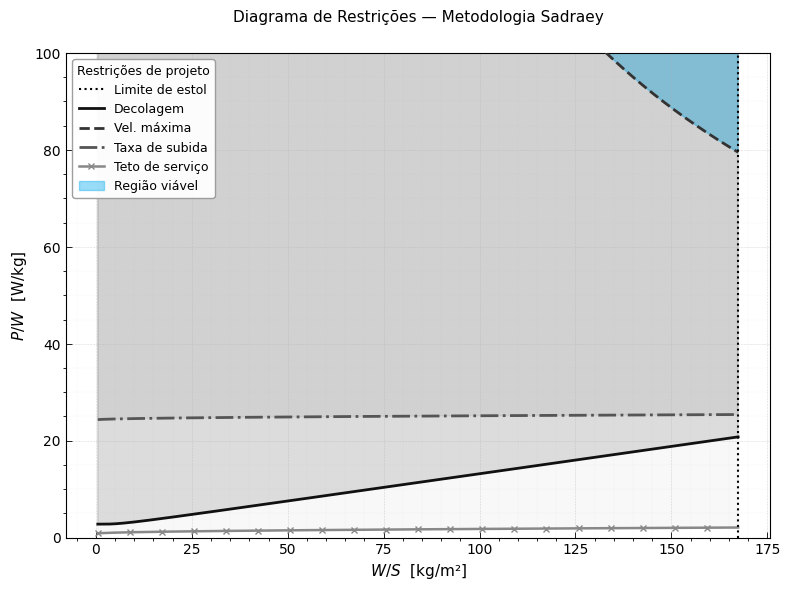
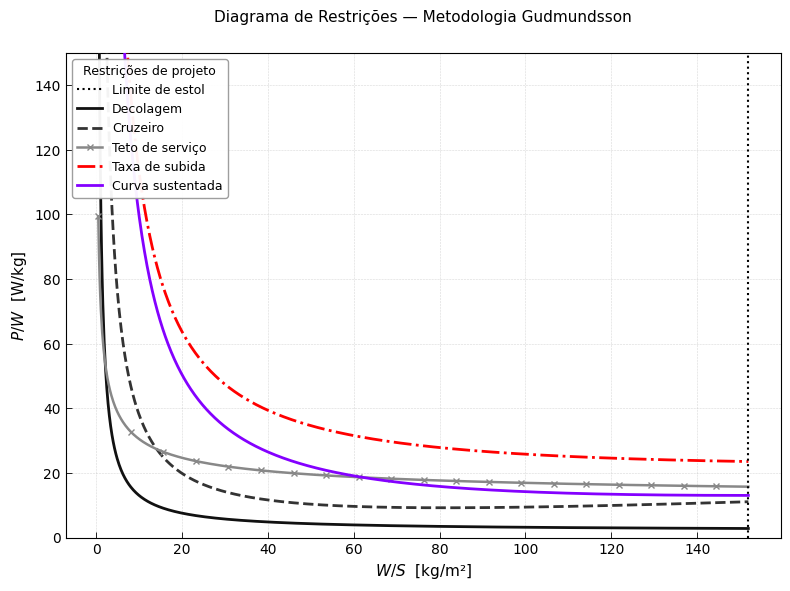

Python code for these plots, in order:

import numpy as np
from matplotlib import pyplot as plt

class AircraftEnvelope():
    
    def __init__(self):
        self.aircraft = {'W/S': [],
                         'P/W': []}
        

        # --- Performance
        self.W0_lb = 1172.2

        lb_to_kg = 0.453592

        self.W0_kg = self.W0_lb*lb_to_kg

        self.eta_prop = 0.8 # propeller efficiency

        # --- Missions
        kmph_to_mps = 1/3.6

        self.rho_kgpm3_SL = 1.225 # at Sea Level
        self.rho_kgpm3_1000m = 1.1117 # at 1000m altitude

        self.V_cruise_mps = 250*kmph_to_mps
        self.Vmax_mps = 300*kmph_to_mps

        self.RoC_mps = 17 # missão 1, reconhecimento
        

        # --- Geometry
        self.AR = 14

        # --- Aerodynamics
        self.CLmax = 1.8

        self.e = 0.9 # wing efficiency
        
        self.CD0 = 0.03
        self.k = 1/(np.pi*self.AR*self.e)
        self.CD = self.CD0 + self.k*(self.CLmax**2)

        self.LDmax = 18
        self.LDmax_climb = self.LDmax # poderia assumir um valor de proporcionalidade
        

        self.V_stall_mps = np.sqrt( (2*self.W0_kg)/(self.rho_kgpm3_1000m*self.CLmax*3.5))
        print(f'V_stall_mps = {self.V_stall_mps:.2f}')

class Sadraey_Methods(AircraftEnvelope):

    def __init__(self):
        super().__init__()

    def stall_restriction(self, rho_kgpm3):
        """
        Maximum W/S restriction based on Sadraey's equation 4.31

        --- --- ---
        INPUTS

        rho [kg/m3]

        V_stall_mps

        CLmax
        --- --- ---
        return W/S

        """
        W_S = 0.5*rho_kgpm3*(self.V_stall_mps**2)*self.CLmax

        return W_S
    
    
    def takeoff_restriction(self, W_S:np.array, S_TO, rho_kgpm3, mu, pitch_ratio = 0.5):
        """
        Take-off restriction equation based on Sadraey equation 4.75 
        
        --- --- ---
        INPUTS

        W_S = W/S array input [kg/m2]

        S_TO = take-off distance [m]

        mu = total rolling friction [-]

        pitch_ratio = 0.6 for variable pitch propeller or 0.5 for fixed pitch propeller

        """
        fixed_pitch_ratio = 0.5
        variable_pitch_ratio = 0.6

        V_TO_mps = 1.2 * self.V_stall_mps # FAR approximation
        CL_TO = 0.3#0.90 * self.CLmax
        CD_TO = self.CD0 + self.k*self.CLmax**2
        CD_G = CD_TO - mu*CL_TO

        K = pitch_ratio*rho_kgpm3*9.81*self.CD0*S_TO/W_S
        
        num = mu - (mu + self.CD0/CL_TO)*( np.exp(K) )
        den = 1 - np.exp(K)

        P_W = (V_TO_mps/self.eta_prop)*(num/den)

        return P_W


    def maximumSpeed_restriction(self, W_S:np.array, rho_kgpm3):
        """
        Maximum speed restriction, Sadraey equation 4.56

        --- --- ---
        Usually, the maximum speed is assumed between 20% or 30% higher than the cruise speed.
        --- --- ---
        INPUTS

        W_S = W/S [kg/m^2]

        rho = local air density

        """
        Vmax_mps = self.Vmax_mps

        sigma = rho_kgpm3/self.rho_kgpm3_SL

        den = 0.5*self.rho_kgpm3_SL*(Vmax_mps**3)*self.CD0/W_S + (2*self.k)/(rho_kgpm3*sigma*Vmax_mps)*W_S

        W_P = self.eta_prop/den

        return W_P
    
    def RoC_restriction(self, W_S:np.array, RoC_mps, rho_kgpm3, eta_prop_climb = 0.7):
        """
        Rate of climb restriction, based on Sadraey 4.89

        --- --- ---
        INPUTS

        RoC_mps = rate of climb of the specified mission

        eta_prop_climb = propeller efficiency in climb, usually between 0.5 or 0.7 for a cruise-optimized propeller
        
        """
        P_W = (RoC_mps/eta_prop_climb) + np.sqrt( 2*W_S/( rho_kgpm3 * np.sqrt(3*self.CD0/self.k )  ) ) * (1.155/(self.LDmax_climb*eta_prop_climb))

        return 1/P_W
    
    def Ceiling_restriction(self, W_S:np.array, RoC_ceiling, rho_kgpm3_ceiling, eta_prop_climb = 0.7):
        """
        Absolute or service ceiling restriction, based on Sadraey equation 4.100

        Similar to the RoC restriction, however RoC depends on the type of ceiling defined.

        --- --- ---
        
        """
        sigma = rho_kgpm3_ceiling/self.rho_kgpm3_SL

        P_W = (RoC_ceiling/eta_prop_climb) + np.sqrt( 2*W_S/( rho_kgpm3_ceiling * np.sqrt(3*self.CD0/self.k )  ) ) * (1.155/(self.LDmax_climb*eta_prop_climb))

        return sigma/P_W
    
    def Range_restriction(self, W_S, rho_kgpm3, R_m = 500*10**3):
        """
        Equação deduzida
        
        """
        c_bhp = 0.068*10**(-6) # kg/Ws

        C = c_bhp#*self.V_cruise_mps

        P_W = (self.eta_prop/(R_m*C))*np.log(1/0.9286)*np.sqrt(9.81*W_S*2/(rho_kgpm3*self.CLmax))
        return P_W
    
    def cruise_restriction(self, W_S, rho_kgpm3):
        """
        
        """
        self.V_cruise_mps = 300/3.6
        q = 0.5*rho_kgpm3*(self.V_cruise_mps**2)*20

        T_W = (q*self.CD0)/(W_S) + (self.k/q)*(W_S)

        return 1/(T_W*self.V_cruise_mps/(self.eta_prop))
    

    def show_RestrictionDiagram(self):

        plt.rcParams.update({
            'font.family': 'Arial',
            'font.size': 10,
            'axes.linewidth': 0.8,
            'axes.grid': True,
            'grid.linestyle': '--',
            'grid.linewidth': 0.4,
            'grid.alpha': 0.5,
            'legend.framealpha': 0.95,
            'legend.edgecolor': '0.6',
            'legend.fontsize': 9,
        })

        fig, ax = plt.subplots(figsize=(8, 6), dpi=150)

        W_S_stall = self.stall_restriction(rho_kgpm3=1.225)
        W_S_array = np.linspace(0.5, W_S_stall, 1000)

        # --- Paleta monocromática 
        cores = {
            'decolagem':    ('#111111', '-',    2.0, None,      'Decolagem'),
            'max_speed':    ('#333333', '--',   2.0, None,      'Vel. máxima'),
            'roc':          ('#555555', '-.',   2.0, None,      'Taxa de subida'),
            'ceiling':      ('#888888', '-',    1.8, (None,50), 'Teto absoluto'),
        }

        # --- 1) Estol
        ax.axvline(x=W_S_stall, linestyle=':', linewidth=1.5, color='black',
                label='Limite de estol', zorder=5)

        # --- 2) Decolagem
        P_W_takeoff = self.takeoff_restriction(
            W_S_array, S_TO=(2/3)*150, rho_kgpm3=1.1117, mu=0.05)
        ax.plot(W_S_array, P_W_takeoff,
                linestyle='-', linewidth=2.0, color='#111111',
                label='Decolagem', zorder=4)

        # --- 3) Velocidade máxima
        W_P_maxspeed = self.maximumSpeed_restriction(W_S_array, rho_kgpm3=1.225)
        ax.plot(W_S_array, 1/W_P_maxspeed,
                linestyle='--', linewidth=2.0, color='#333333',
                label='Vel. máxima', zorder=4)

        # --- 4) Taxa de subida
        W_P_roc = self.RoC_restriction(W_S_array, RoC_mps=17, rho_kgpm3=1.225)
        ax.plot(W_S_array, 1/W_P_roc,
                linestyle='-.', linewidth=2.0, color='#555555',
                label='Taxa de subida', zorder=4)

        # --- 5) Teto absoluto
        W_P_ceiling = self.Ceiling_restriction(
            W_S_array, RoC_ceiling=0.508, rho_kgpm3_ceiling=1.1117)
        ax.plot(W_S_array, 1/W_P_ceiling,
                linestyle='-', linewidth=1.8, color='#888888',
                marker='x', markevery=50, markersize=5,
                label='Teto de serviço', zorder=4)

    
        #plt.plot(W_S_stall, 50, '*', color='blue', markersize=18, label='Ponto de projeto')

        # --- Sombreamento 
        cap = np.full(1000, 150.0)

        ax.fill_between(W_S_array, P_W_takeoff,         cap,
                        alpha=0.12, color='#111111', label='_nolegend_')
        ax.fill_between(W_S_array, 1/W_P_maxspeed,      cap,
                        alpha=0.4, color="#00A9EC", label='Região viável')
        ax.fill_between(W_S_array, 1/W_P_roc,           cap,
                        alpha=0.08, color='#555555', label='_nolegend_')
        ax.fill_between(W_S_array, 1/W_P_ceiling,       cap,
                        alpha=0.06, color='#888888', label='_nolegend_')



        # --- Formatação 
        ax.set_xlabel(r'$W/S$  [kg/m²]', fontsize=11)
        ax.set_ylabel(r'$P/W$  [W/kg]',  fontsize=11)
        #ax.set_xlim(0, 300)
        ax.set_ylim(0, 100)
        ax.tick_params(direction='in', length=4, width=0.6)

        # --- Legenda 
        ax.legend(loc='upper left', frameon=True, ncol=1,
                title='Restrições de projeto', title_fontsize=9)
        ax.set_title(
            'Diagrama de Restrições — Metodologia Sadraey\n',
            fontsize=11, loc='center', pad=10
        )

        # --- Grade secundária 
        ax.minorticks_on()
        ax.grid(which='minor', linestyle=':', linewidth=0.2, alpha=0.4)

        fig.tight_layout()
        fig.savefig('RestrictionsDiagram_Sadraey.png', dpi=300, bbox_inches='tight')
        #plt.show()


class Gudmundsson_Methods(AircraftEnvelope):

    def __init__(self):
        super().__init__()

    def stall_restriction(self, rho_kgpm3):
        """
        Maximum W/S restriction based on Raymer's equation 5.6

        --- --- ---
        INPUTS

        rho [kg/m3]

        V_stall_mps

        CLmax
        --- --- ---
        return W/S

        """
        W_S = 0.5*rho_kgpm3*(self.V_stall_mps**2)*self.CLmax

        return W_S
    
    def takeoff_restriction(self, W_S:np.array, S_G_m, rho_kgpm3, mu) -> np.array:
        """
        Take-off curve restriction, based on Gudmundsson's equation 3-4
        

        --- --- ---
        S_G_m = total take-off distance [m]

        mu = total ground roll friction [-]

        rho_kgpm3 = local air density
        """
        V_LOF_mps = 1.1 * self.V_stall_mps # FAR 23 approximation
        CL_TO = 0.9 * self.CLmax           # FAR 23 approximation

        q_Pa = 0.5*rho_kgpm3*V_LOF_mps**2

        T_W = (V_LOF_mps**2)/(2*9.81*S_G_m) + q_Pa*self.CD/W_S + mu*(1 - (q_Pa*CL_TO)/W_S)

        # --- converting to power
        P_W = T_W * V_LOF_mps/self.eta_prop

        return P_W
    
    def cruise_restriction(self, W_S:np.array, rho_kgpm3):
        """
        Cruise airspeed restriction, based on Gudmundsson equation 3-5
        
        --- --- ---
        rho_kgpm3 = local air density
        """

        q_Pa = 0.5 * rho_kgpm3 * self.V_cruise_mps

        T_W = q_Pa*self.CD/W_S + self.k/q_Pa*W_S

        # --- converting to power
        P_W = T_W * self.V_cruise_mps/self.eta_prop

        return P_W
    
    def service_ceiling_restriction(self, W_S:np.array, rho_kgpm3, RoC_mps = 0.508):
        """
        Service ceiling restriction, based on Gudmundsson equation 3-6

        --- --- ---
        rho_kgpm3 = local air density
        """
        T_W = RoC_mps/(np.sqrt( (2/rho_kgpm3)*W_S*np.sqrt( self.k/(3*self.CD))    )) + 4*np.sqrt(self.k*self.CD/3)

        # --- converting to power
        P_W = T_W * self.V_cruise_mps/self.eta_prop

        return P_W
    
    def climb_restriction(self, W_S:np.array, rho_kgpm3, RoC_mps):
        """
        Rate of climb restriction, based on Gudmundsson equation 3-6

        --- --- ---
        rho_kgpm3 = local air density
        """
        q_Pa = 0.5*rho_kgpm3*(1.1*self.V_stall_mps)**2 # during V_LOF

        V_climb_mps = self.V_cruise_mps

        T_W = RoC_mps/V_climb_mps + q_Pa/W_S*self.CD + self.k/q_Pa*W_S

        # --- converting to power
        P_W = T_W * self.V_cruise_mps/self.eta_prop

        return P_W
    
    def sustained_turn_restriction(self, W_S:np.array, rho_kgpm3, bank_angle_deg):
        """
        Level-constant velocity turn restriction, based on Gudmundsson equation 3-6

        --- --- ---
        rho_kgpm3 = local air density
        """
        q_Pa = 0.5*rho_kgpm3*(1.1*self.V_stall_mps)**2

        n = 1/np.cos( np.deg2rad(bank_angle_deg) )

        T_W = q_Pa*(self.CD/W_S + self.k*W_S*(n/q_Pa)**2)

        # --- converting to power
        P_W = T_W * self.V_cruise_mps/self.eta_prop

        return P_W


    def show_RestrictionDiagram(self):

        plt.rcParams.update({
            'font.family': 'Arial',
            'font.size': 10,
            'axes.linewidth': 0.8,
            'axes.grid': True,
            'grid.linestyle': '--',
            'grid.linewidth': 0.4,
            'grid.alpha': 0.5,
            'legend.framealpha': 0.95,
            'legend.edgecolor': '0.6',
            'legend.fontsize': 9,
        })

        fig, ax = plt.subplots(figsize=(8, 6), dpi=150)

        W_S_stall = self.stall_restriction(rho_kgpm3=1.1117)
        W_S_array = np.linspace(0.5, W_S_stall, 1000)

        # --- Paleta monocromática 
        cores = {
            'decolagem':    ('#111111', '-',    2.0, None,      'Decolagem'),
            'max_speed':    ('#333333', '--',   2.0, None,      'Vel. máxima'),
            'roc':          ('#555555', '-.',   2.0, None,      'Taxa de subida'),
            'ceiling':      ('#888888', '-',    1.8, (None,50), 'Teto absoluto'),
        }

        # --- 1) Estol
        ax.axvline(x=W_S_stall, linestyle=':', linewidth=1.5, color='black',
                label='Limite de estol', zorder=5)

        # --- 2) Decolagem
        P_W_takeoff = self.takeoff_restriction(W_S_array, S_G_m=2/3*150, rho_kgpm3=1.1117, mu = 0.03)
        ax.plot(W_S_array, P_W_takeoff,
                linestyle='-', linewidth=2.0, color='#111111',
                label='Decolagem', zorder=4)
        
        # --- 3) Cruzeiro
        P_W_cruise = self.cruise_restriction(W_S_array, rho_kgpm3= 1.1117)
        ax.plot(W_S_array, P_W_cruise,
                linestyle='--', linewidth=2.0, color='#333333',
                label='Cruzeiro', zorder=4)
        
        # --- 4) Teto de serviço
        P_W_ceiling = self.service_ceiling_restriction(W_S_array, rho_kgpm3=1.1117)
        ax.plot(W_S_array, P_W_ceiling,
                linestyle='-', linewidth=1.8, color='#888888',
                marker='x', markevery=50, markersize=5,
                label='Teto de serviço', zorder=4)
        
        # --- 5) Taxa de subida
        P_W_roc = self.climb_restriction(W_S_array, rho_kgpm3=1.1117, RoC_mps=11)
        ax.plot(W_S_array, P_W_roc,
                linestyle='-.', linewidth=2.0, color="#FF0000",
                label='Taxa de subida', zorder=4)
        
        # --- 6) Curva sustentada
        P_W_curve = self.sustained_turn_restriction(W_S_array, rho_kgpm3=1.1117, bank_angle_deg=45)
        ax.plot(W_S_array, P_W_curve,
                linestyle='-', linewidth=2.0, color="#8400FF",
                label='Curva sustentada', zorder=4)

        # --- Formatação 
        ax.set_xlabel(r'$W/S$  [kg/m²]', fontsize=11)
        ax.set_ylabel(r'$P/W$  [W/kg]',  fontsize=11)
        #ax.set_xlim(0, 300)
        ax.set_ylim(0, 150)
        ax.tick_params(direction='in', length=4, width=0.6)

        # --- Legenda 
        ax.legend(loc='upper left', frameon=True, ncol=1,
                title='Restrições de projeto', title_fontsize=9)
        ax.set_title(
            'Diagrama de Restrições — Metodologia Gudmundsson\n',
            fontsize=11, loc='center', pad=10
        )

        fig.tight_layout()
        fig.savefig('RestrictionsDiagram_Gudmundsson.png', dpi=300, bbox_inches='tight')

diagram_sadraey =  Sadraey_Methods()
diagram_sadraey.show_RestrictionDiagram()

diagram_Gudmundsson = Gudmundsson_Methods()
diagram_Gudmundsson.show_RestrictionDiagram()
